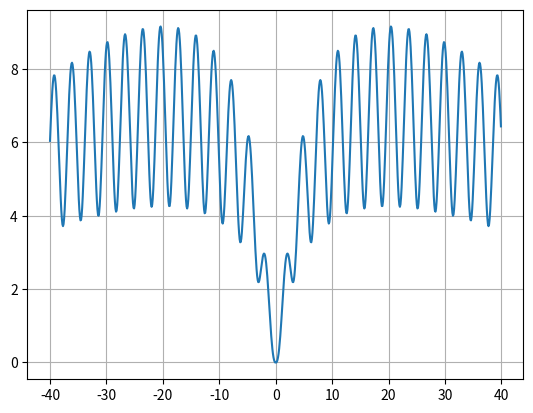

Generate this figure with matplotlib:
import math
import matplotlib.pyplot as plt

x=[]
for i in range(-400, 400):
	x.append(i/10)
y = []
for i in x:
	y.append(math.log((i*i+1)*math.exp(-(abs(i)/10)), (1+math.tan(1/(1+math.sin(i)**2)))))
plt.plot(x, y)
plt.grid(True)
plt.show()
plt.close()
